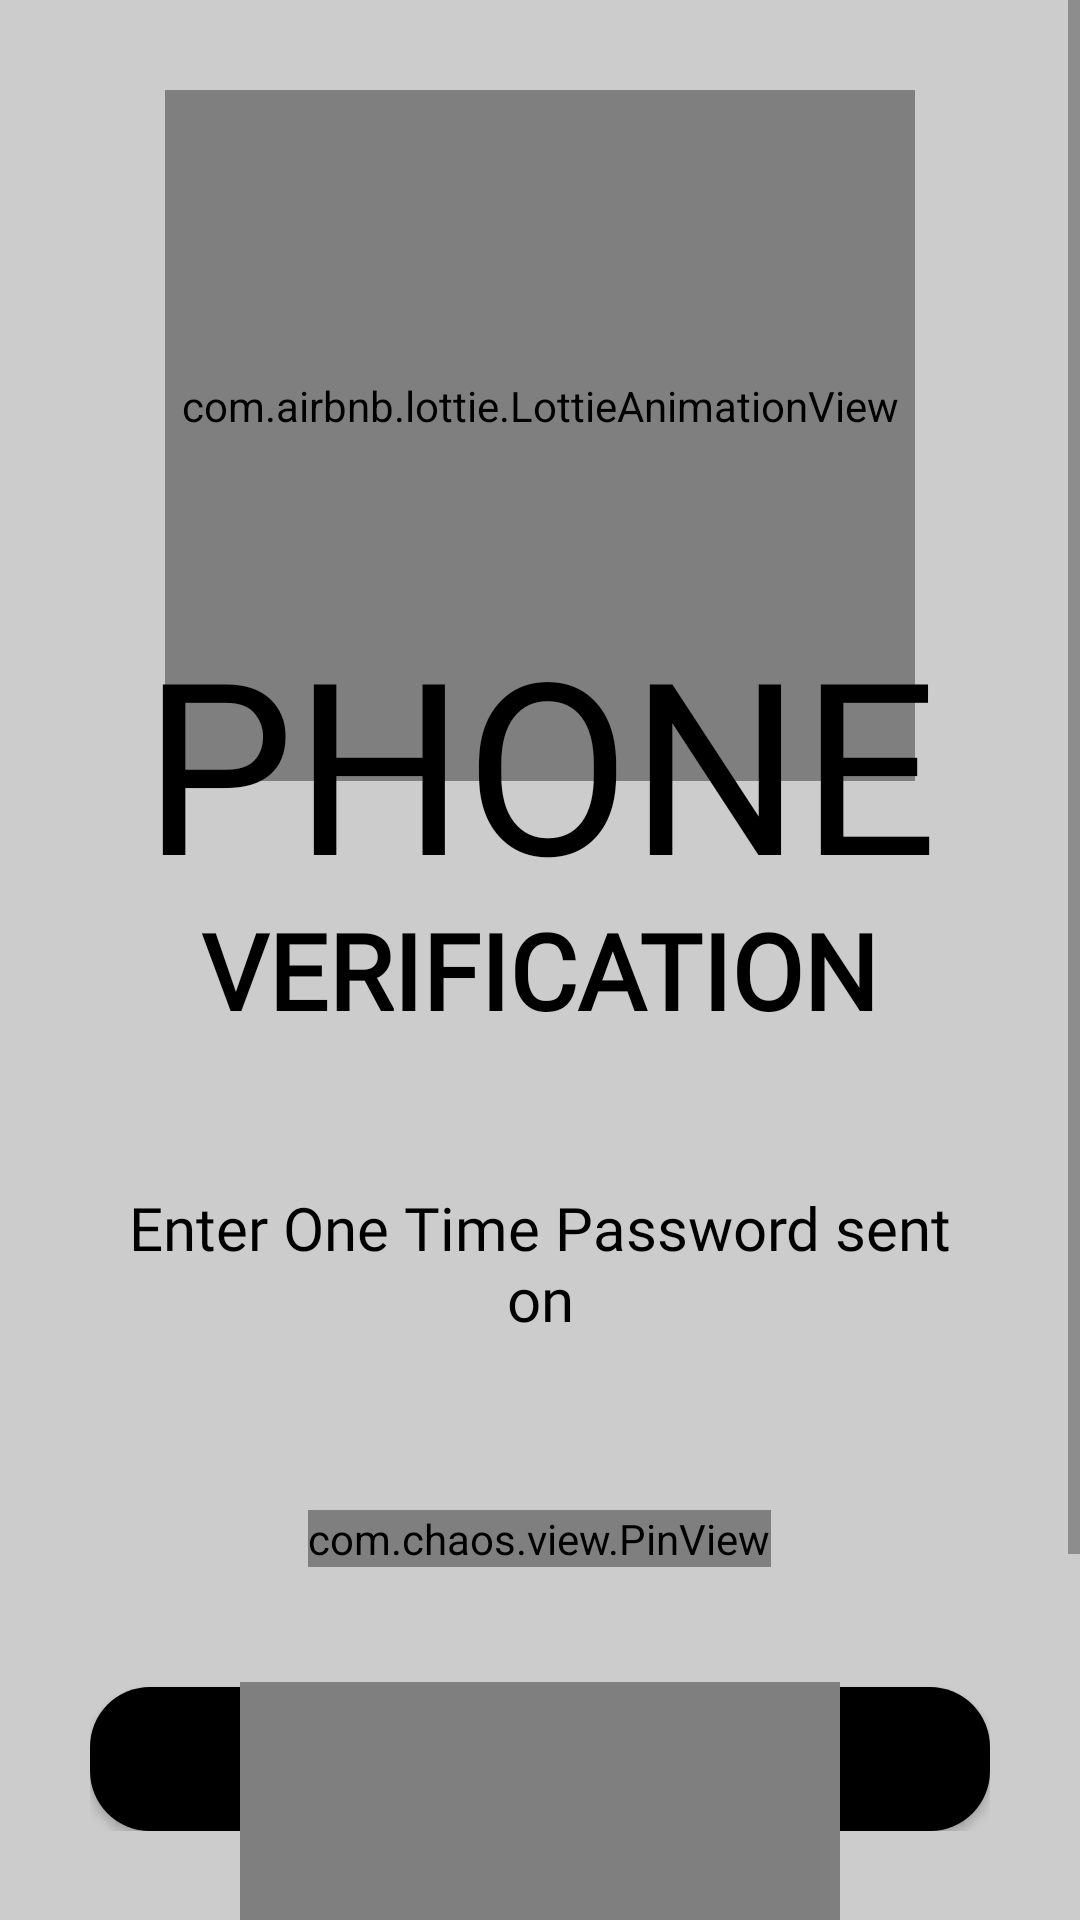

Android layout source for this screen:
<!-- AndroidManifest.xml: application theme Theme.SwingMusic -->
<!-- res/layout/activity_verify_otp.xml -->
<?xml version="1.0" encoding="utf-8"?>
<ScrollView xmlns:android="http://schemas.android.com/apk/res/android"
    xmlns:app="http://schemas.android.com/apk/res-auto"
    xmlns:tools="http://schemas.android.com/tools"
    android:layout_width="match_parent"
    android:layout_height="match_parent"
    tools:context=".VerifyOTP"
    android:background="@color/bg_logo">

    <LinearLayout
        android:layout_width="match_parent"
        android:layout_height="wrap_content"
        android:background="@color/bg_logo"
        android:orientation="vertical"
        android:padding="30dp">

        <ImageButton
            android:id="@+id/close"
            android:layout_width="30dp"
            android:layout_height="30dp"
            android:onClick="closeButt"
            android:backgroundTint="@color/bg_logo"
            android:padding="5dp"
            android:src="@drawable/ic_baseline_close_24" />

        <com.airbnb.lottie.LottieAnimationView
            android:id="@+id/anime"
            android:layout_width="250dp"
            android:layout_marginTop="-50dp"
            android:layout_height="250dp"
            android:layout_gravity="center"
            app:lottie_rawRes="@raw/otp_1"
            app:lottie_loop="true"
            app:lottie_autoPlay="true"/>

        <TextView
            android:layout_width="wrap_content"
            android:layout_height="wrap_content"
            android:layout_gravity="center"
            android:fontFamily="@font/bungee"
            android:layout_marginTop="-50dp"
            android:includeFontPadding="false"
            android:text="Phone"
            android:textAllCaps="true"
            android:textColor="@color/black"
            android:textSize="80sp" />

        <TextView
            android:layout_width="wrap_content"
            android:layout_height="wrap_content"
            android:layout_gravity="center"
            android:fontFamily="@font/bungee"
            android:includeFontPadding="false"
            android:text="Verification"
            android:textAllCaps="true"
            android:textColor="@color/black"
            android:textSize="35sp"
            android:textStyle="bold" />

        <TextView
            android:layout_width="wrap_content"
            android:layout_height="wrap_content"
            android:layout_marginTop="50dp"
            android:fontFamily="@font/antic"
            android:gravity="center"
            android:layout_gravity="center"
            android:text="Enter One Time Password sent on"
            android:textColor="@color/black"
            android:textSize="20sp" />

        <TextView
            android:id="@+id/pno"
            android:layout_width="wrap_content"
            android:layout_height="wrap_content"
            android:layout_gravity="center"
            android:fontFamily="@font/antic"
            android:gravity="center"
            android:textColor="@color/black"
            android:textSize="20sp" />

        <com.chaos.view.PinView
            android:id="@+id/pin_view"
            style="@style/PinWidget.PinView"
            android:layout_width="wrap_content"
            android:layout_height="wrap_content"
            android:layout_gravity="center"
            android:layout_margin="30dp"
            android:cursorVisible="true"
            android:textColor="@color/black"
            android:inputType="number"
            app:cursorColor="@color/black"
            app:hideLineWhenFilled="false"
            app:itemCount="6"
            app:itemRadius="5dp"
            app:lineColor="@color/dark_black" />

        <FrameLayout
            android:layout_width="match_parent"
            android:layout_height="wrap_content">

            <Button
                android:id="@+id/verifyButt"
                android:layout_width="match_parent"
                android:layout_height="wrap_content"
                android:layout_marginTop="10dp"
                app:backgroundTint="@color/black"
                android:background="@drawable/btn_gradient"
                android:text="Verify OTP"
                android:textColor="@color/white"
                android:visibility="visible"
                />

            <ProgressBar
                android:id="@+id/progressBar"
                android:layout_width="35dp"
                android:layout_height="35dp"
                android:layout_gravity="center"
                android:visibility="gone"/>

        </FrameLayout>

        <com.airbnb.lottie.LottieAnimationView
            android:id="@+id/anime_down"
            android:layout_width="200dp"
            android:layout_marginTop="-50dp"
            android:layout_height="200dp"
            android:layout_gravity="center"
            app:lottie_rawRes="@raw/otp_2"
            app:lottie_loop="true"
            app:lottie_autoPlay="true"
            android:visibility="visible"/>

        <TextView
            android:id="@+id/auto"
            android:layout_width="wrap_content"
            android:layout_height="wrap_content"
            android:text="Auto-Detecting!"
            android:layout_gravity="center"
            android:layout_marginTop="-50dp"
            android:textSize="20sp"
            android:fontFamily="@font/antic"
            android:textColor="@color/black"
            android:visibility="visible"/>

    </LinearLayout>

</ScrollView>
<!-- resources referenced by this layout -->
<resources>
  <color name="bg_logo">#CCCCCC</color>
  <color name="black">#FF000000</color>
  <color name="dark_black">#010203</color>
  <color name="white">#FFFFFF</color>
  <!-- drawable btn_gradient (drawable) -->
  <?xml version="1.0" encoding="utf-8"?>
  <shape xmlns:android="http://schemas.android.com/apk/res/android">
      <gradient
          android:startColor="@color/bg_logo"
          android:endColor="@color/bg_logo"
          />
      <corners
          android:radius="20dp"
          />
  
  </shape>
  <style name="Theme.SwingMusic" parent="Theme.MaterialComponents.DayNight.DarkActionBar">
          
          <item name="colorPrimary">@color/purple_500</item>
          <item name="colorPrimaryVariant">@color/purple_700</item>
          <item name="colorOnPrimary">@color/white</item>
          
          <item name="colorSecondary">@color/teal_200</item>
          <item name="colorSecondaryVariant">@color/teal_700</item>
          <item name="colorOnSecondary">@color/black</item>
          
          <item name="android:statusBarColor" tools:targetApi="l">?attr/colorPrimaryVariant</item>
          
      </style>
  <color name="purple_500">#FF6200EE</color>
  <color name="purple_700">#FF3700B3</color>
  <color name="teal_200">#FF03DAC5</color>
  <color name="teal_700">#FF018786</color>
</resources>
